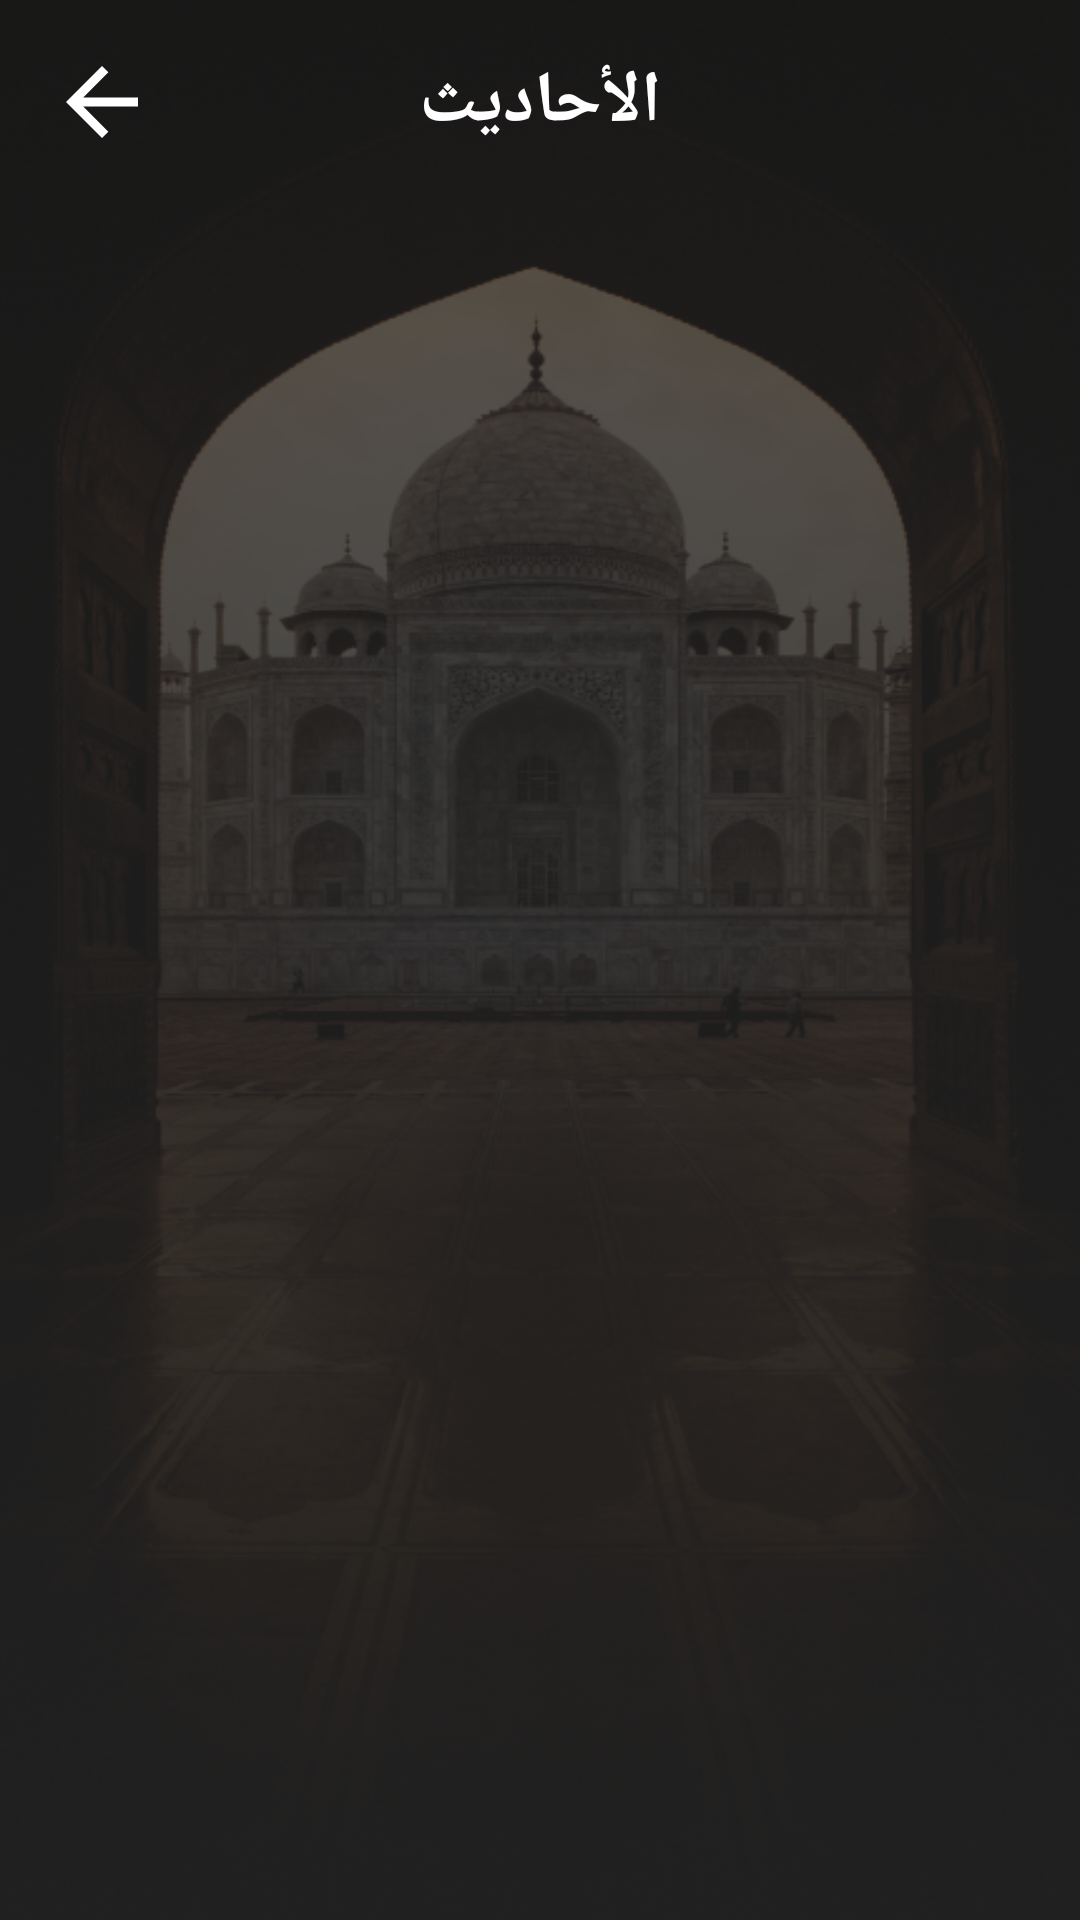

Write the Android layout XML for this screen, with the resource values it uses.
<!-- AndroidManifest.xml: application theme Theme.IslamicApp -->
<!-- res/layout/fragment_hadeth.xml -->
<?xml version="1.0" encoding="utf-8"?>
<androidx.constraintlayout.widget.ConstraintLayout xmlns:android="http://schemas.android.com/apk/res/android"
    android:layout_width="match_parent"
    android:layout_height="match_parent"
    xmlns:app="http://schemas.android.com/apk/res-auto"
    xmlns:tools="http://schemas.android.com/tools"
    android:background="@drawable/background">

    <ImageView
        android:id="@+id/backArrow"
        android:layout_width="wrap_content"
        android:layout_height="wrap_content"
        android:padding="8dp"
        android:contentDescription="@string/back"
        android:src="@drawable/ic_back"
        app:layout_constraintStart_toStartOf="parent"
        app:layout_constraintTop_toTopOf="parent"
        android:layout_marginStart="8dp"
        android:layout_marginTop="8dp" />

    <TextView
        android:id="@+id/header"
        android:layout_width="wrap_content"
        android:layout_height="wrap_content"
        android:text="الأحاديث"
        android:textSize="24sp"
        android:textStyle="bold"
        android:textColor="@color/white"
        android:fontFamily="@font/jan"
        app:layout_constraintTop_toTopOf="@id/backArrow"
        app:layout_constraintBottom_toBottomOf="@id/backArrow"
        app:layout_constraintStart_toStartOf="parent"
        app:layout_constraintEnd_toEndOf="parent"
        android:layout_marginStart="8dp"
        android:layout_marginEnd="8dp" />

    <androidx.recyclerview.widget.RecyclerView
        android:id="@+id/hadethRecycler"
        android:layout_width="match_parent"
        android:layout_height="0dp"
        android:clipToPadding="false"
        android:paddingStart="32dp"
        android:paddingEnd="32dp"
        app:layout_constraintTop_toBottomOf="@id/backArrow"
        app:layout_constraintBottom_toBottomOf="parent"
        android:layout_marginTop="8dp" />

</androidx.constraintlayout.widget.ConstraintLayout>
<!-- resources referenced by this layout -->
<resources>
  <color name="white">#FFFFFFFF</color>
  <!-- drawable background: png bitmap (drawable, 334601 bytes) -->
  <!-- drawable ic_back (drawable) -->
  <?xml version="1.0" encoding="utf-8"?>
  <vector xmlns:android="http://schemas.android.com/apk/res/android"
      android:width="36dp"
      android:height="36dp"
      android:autoMirrored="true"
      android:tint="@color/white"
      android:viewportWidth="24"
      android:viewportHeight="24">
      <path
          android:fillColor="@android:color/white"
          android:pathData="M20,11H7.83l5.59,-5.59L12,4l-8,8 8,8 1.41,-1.41L7.83,13H20v-2z" />
  </vector>
  <string name="back">رجوع</string>
  <style name="Theme.IslamicApp" parent="Theme.MaterialComponents.DayNight.DarkActionBar">
          
  
          <item name="colorPrimary">@color/primary</item>
          <item name="colorPrimaryVariant">@color/purple_700</item>
          <item name="colorOnPrimary">@color/white</item>
          
          <item name="colorSecondary">@color/teal_200</item>
          <item name="colorSecondaryVariant">@color/teal_700</item>
          <item name="colorOnSecondary">@color/black</item>
          
          <item name="android:statusBarColor">?attr/colorPrimaryVariant</item>
          
      </style>
  <color name="primary">#E2BE7F</color>
  <color name="purple_700">#FF3700B3</color>
  <color name="teal_200">#FF03DAC5</color>
  <color name="teal_700">#FF018786</color>
  <color name="black">#FF000000</color>
</resources>
